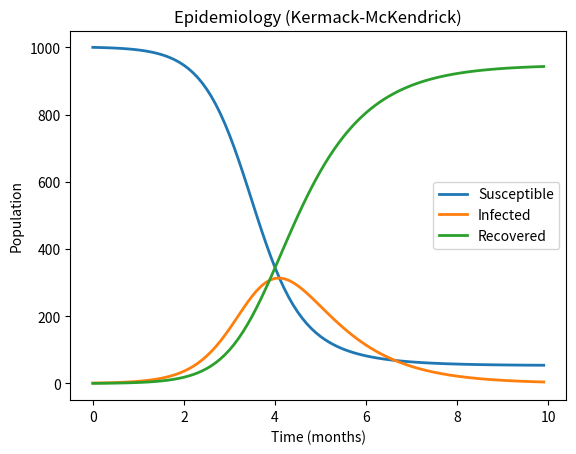

This figure's Python source:
# epidemiology.py

import numpy as np
import matplotlib.pyplot as plt

# Set simulation duration
tf = 10  # time final (simulate 10 months of the disease)
ts = 100  # time steps (tally compartments ~twice a week)
dt = tf / ts  # delta t

# Intialize arrays
t = np.zeros(ts)  # Time stamps
s = np.zeros(ts)  # Number of susceptible people
i = np.zeros(ts)  # Number of infected people
r = np.zeros(ts)  # Number of recovered people

# Set initial conditions
s[0] = 1000  # Initial tally of susceptible people
i[0] = 1  # Intial tally of infected people
beta = 0.003  # Infection rate
delta = 1  # Recovery rate

# Calculate S-I-R populations at each next time step
for n in range(ts - 1):
    t[n + 1] = t[n] + dt
    s[n + 1] = s[n] + (-beta * s[n] * i[n]) * dt
    i[n + 1] = i[n] + (beta * s[n] * i[n] - delta * i[n]) * dt
    r[n + 1] = r[n] + (delta * i[n]) * dt

# Plot S-I-R compartment populations over time
plt.plot(t, s, linewidth=2, label="Susceptible")
plt.plot(t, i, linewidth=2, label="Infected")
plt.plot(t, r, linewidth=2, label="Recovered")
plt.title("Epidemiology (Kermack-McKendrick)")
plt.xlabel("Time (months)")
plt.ylabel("Population")
plt.legend()
plt.show()
